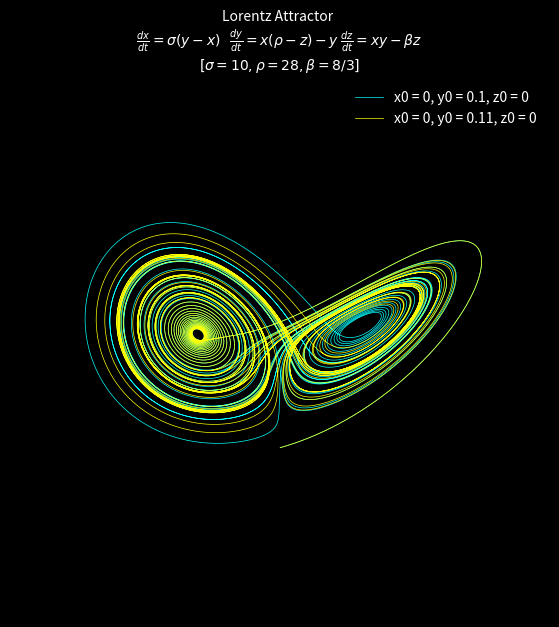

The matplotlib source for this figure:
# Generating data for Lorentz Attractor and plotting.

import numpy as np
import matplotlib.pyplot as plt
from mpl_toolkits.mplot3d import Axes3D


def lorenz_data_gen(initial_cond):

	def lorenz(x,y,z,dt):

		'''
			evaluates the lorenz equations
		'''
		
		# Parameters
		sigma = 10
		rho = 28
		beta = 8/3

		dx = sigma*(y-x) * dt
		dy = ((x*(rho-z)) - (y)) * dt
		dz = ((x*y) - (beta*z)) * dt

		return ([dx,dy,dz])

	# setting parameters : 

	'''
	For High res plot : 
	
	dt = 0.001
	iter_num = 5000

	'''

	dt = 0.001							# Time step 
	iter_num = 50000					# End time for calcualtion (total iterations)
	lorenz_arr = np.zeros((3,iter_num))

	lorenz_arr[0][0] = initial_cond[0]
	lorenz_arr[1][0] = initial_cond[1]
	lorenz_arr[2][0] = initial_cond[2]

	for i in range(iter_num-1):

		x = lorenz_arr[0][i]
		y = lorenz_arr[1][i]
		z = lorenz_arr[2][i]

		lorenz_step = lorenz(x,y,z,dt)

		# Iterating : lor_n+1 = lor_n + d(lor)

		lorenz_arr[0][i+1] = lorenz_arr[0][i] + lorenz_step[0]
		lorenz_arr[1][i+1] = lorenz_arr[1][i] + lorenz_step[1]
		lorenz_arr[2][i+1] = lorenz_arr[2][i] + lorenz_step[2]


	return lorenz_arr

# setting up to close initial point and evaluating them.

# Change to set initial points in the phase space
init_cond_1 = [0,0.1,0]
init_cond_2 = [0,0.11,0]
		
lorenz_data_1 = lorenz_data_gen(init_cond_1)
lorenz_data_2 = lorenz_data_gen(init_cond_2)



# Setting up 3D axes and plotting the phase plot

fig = plt.figure(facecolor = 'k', figsize = (8,7))  # facecolor is bg color
ax = fig.add_subplot(111,projection = '3d')
ax.set_facecolor('k')		# color of the plotting area.

# Typesetting the system eqautions
title_string = 'Lorentz Attractor \n'+ r'$\frac{dx}{dt} = \sigma(y-x)$' + '\t' + r'$\frac{dy}{dt} = x(\rho-z) - y$' + '\t' + r'$\frac{dz}{dt} = xy - \beta z$' + '\n' + r'$[\sigma = 10, \rho = 28, \beta = 8/3]$' 

ax.set_title(title_string, fontsize = 10, c = 'white')

# To display the choosen parameter in legend section
label_string_1 = 'x0 = 0, y0 = 0.1, z0 = 0'
label_string_2 = 'x0 = 0, y0 = 0.11, z0 = 0'

ax.plot(lorenz_data_1[0],lorenz_data_1[1],lorenz_data_1[2], c = 'cyan', linewidth = 0.5, label = label_string_1)
ax.plot(lorenz_data_2[0],lorenz_data_2[1],lorenz_data_2[2], c = 'yellow', linewidth = 0.5, label = label_string_2)
ax.legend(fontsize = 10, labelcolor = 'white', frameon = False)

ax.set_axis_off()		# Turns off the axis

plt.show()





